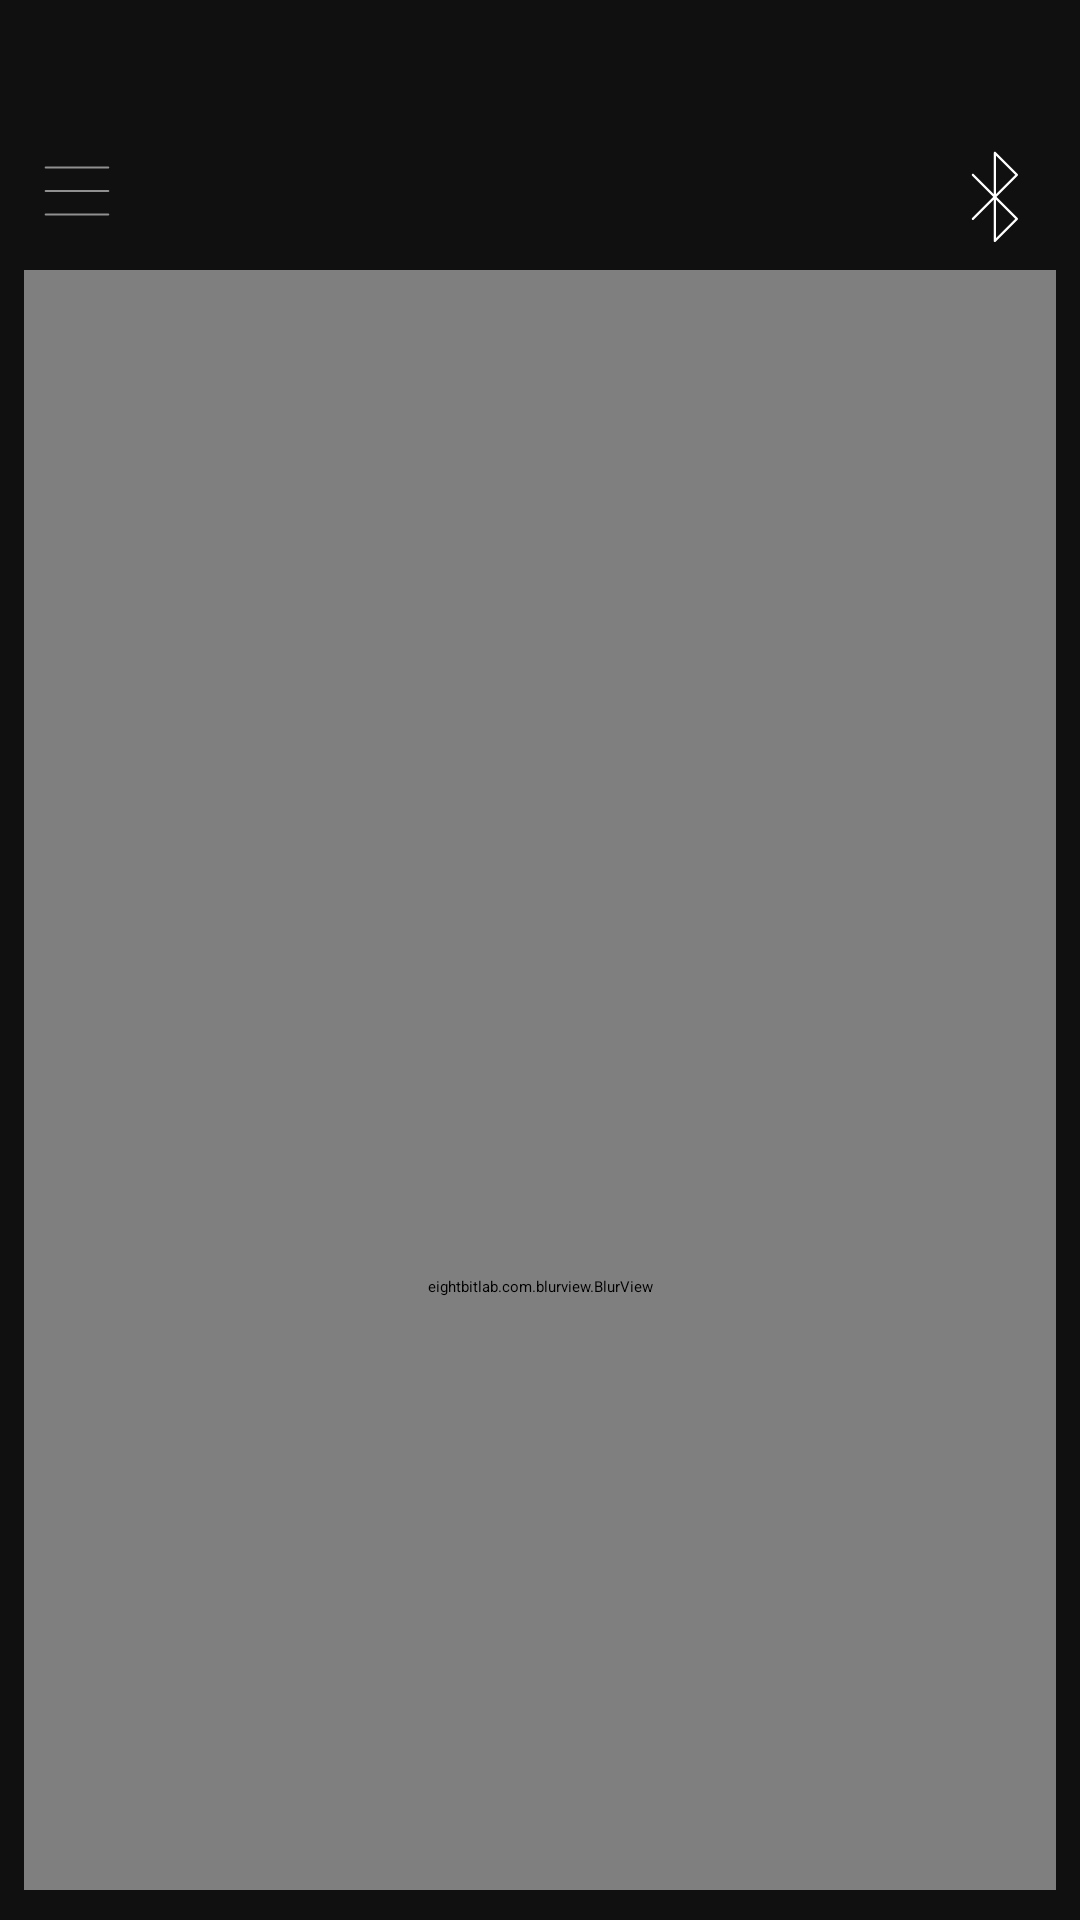

This screen was rendered from an Android layout file. Write that file and the resources it references.
<!-- AndroidManifest.xml: application theme YourThemeName -->
<!-- res/layout/activity_03_profile.xml -->
<?xml version="1.0" encoding="utf-8"?>
<androidx.drawerlayout.widget.DrawerLayout xmlns:android="http://schemas.android.com/apk/res/android"
    xmlns:app="http://schemas.android.com/apk/res-auto"
    android:id="@+id/drawer_layout"
    android:layout_width="match_parent"
    android:layout_height="match_parent"
    android:layout_gravity="start">

    <FrameLayout
        android:layout_width="match_parent"
        android:layout_height="match_parent">

        <LinearLayout
            android:layout_width="match_parent"
            android:layout_height="match_parent"
            android:orientation="vertical"
            android:gravity="bottom"
            android:background="#101010">
        </LinearLayout>


        <LinearLayout
            android:layout_width="match_parent"
            android:layout_height="103dp"
            android:layout_marginTop="785dp"
            android:layout_marginLeft="10dp"
            android:layout_marginRight="10dp"
            android:gravity="center_horizontal"
            android:orientation="horizontal">

            <Button
                android:id="@+id/start"
                android:layout_width="230sp"
                android:layout_height="52sp"
                android:layout_gravity="center_horizontal"
                android:layout_marginBottom="12dp"
                android:background="@drawable/button_bg_blue_gradient"
                android:clickable="true"
                android:elevation="10dp"
                android:focusable="true"
                android:text="Start"
                android:fontFamily="@font/m_plus_rounded1c_regular"
                android:textColor="@color/white"
                android:textSize="30sp"
                android:textStyle="bold" />

            <Button
                android:id="@+id/pause"
                android:layout_width="52dp"
                android:layout_height="52dp"
                android:layout_gravity="center_horizontal"
                android:layout_marginBottom="12dp"
                android:background="@drawable/button_bg_inactive_gradient"
                android:clickable="true"
                android:elevation="10dp"
                android:layout_marginLeft="10dp"
                android:focusable="true"
                android:textSize="30sp"
                android:textStyle="bold" />

            <Button
                android:layout_width="52dp"
                android:layout_height="52dp"
                android:layout_gravity="center_horizontal"
                android:layout_marginLeft="10dp"
                android:layout_marginBottom="12dp"
                android:background="@drawable/button_bg_delete_session"
                android:clickable="true"
                android:elevation="10dp"
                android:focusable="true"
                android:textColor="@color/white"
                android:textSize="30sp"
                android:textStyle="bold" />
        </LinearLayout>

        <Button
            android:id="@+id/ble"
            android:layout_width="36dp"
            android:layout_height="36dp"
            android:layout_gravity="right"
            android:layout_marginTop="48dp"
            android:layout_marginRight="10dp"
            android:background="@drawable/ic_bluetooth">

        </Button>

        <Button
            android:id="@+id/menu"
            android:layout_width="32dp"
            android:layout_height="32dp"
            android:layout_gravity="left"
            android:layout_marginLeft="10dp"
            android:layout_marginTop="48dp"
            android:background="@drawable/ic_sidebar_menu">
        </Button>

        <LinearLayout
            android:layout_width="match_parent"
            android:layout_height="wrap_content"
            android:layout_marginHorizontal="8dp"
            android:layout_marginTop="90dp"
            android:layout_marginBottom="10dp"
            android:orientation="vertical"
            app:cardCornerRadius="50dp"
            app:cardElevation="10dp">

            <eightbitlab.com.blurview.BlurView
                android:id="@+id/glass"
                android:layout_width="match_parent"
                android:layout_height="678dp"
                android:background="@drawable/shape_rounded_corner_rectangle"
                android:gravity="center"
                android:paddingLeft="04dp"
                android:paddingTop="04dp"
                android:paddingRight="04dp"
                android:paddingBottom="04dp"
                android:requiresFadingEdge="vertical"
                android:clipToOutline="true">
            </eightbitlab.com.blurview.BlurView>
        </LinearLayout>

    </FrameLayout>

    <com.google.android.material.navigation.NavigationView
        android:id="@+id/nav_view"
        android:layout_width="wrap_content"
        android:layout_height="match_parent"
        android:layout_gravity="start"
        app:menu="@menu/drawer_menu"
        app:headerLayout="@layout/nav_header"
        app:itemTextColor="@color/white"
        app:itemIconTint="@color/white"
        android:background="@drawable/shape_inferior_nav_banner"/>
</androidx.drawerlayout.widget.DrawerLayout>
<!-- res/layout/nav_header.xml (included above) -->
<RelativeLayout xmlns:android="http://schemas.android.com/apk/res/android"
    android:layout_width="match_parent"
    android:layout_height="200dp">



    <eightbitlab.com.blurview.BlurView
        android:id="@+id/glass"
        android:layout_width="match_parent"
        android:layout_height="200dp"
        android:background="@drawable/shape_superior_nav_banner"
        android:clipToOutline="true"
        android:paddingLeft="04dp"
        android:paddingTop="04dp"
        android:paddingRight="04dp"
        android:paddingBottom="04dp">


        <ImageView
            android:id="@+id/profile_image"
            android:layout_width="72dp"
            android:layout_height="72dp"
            android:layout_gravity="bottom"
            android:layout_margin="8dp"
            android:background="@drawable/ic_circle_background"
            android:padding="08dp"
            android:scaleType="centerCrop"
            android:src="@drawable/ic_profile" />

        <TextView
            android:layout_width="wrap_content"
            android:layout_height="match_parent"
            android:layout_gravity="center"
            android:gravity="bottom"
            android:paddingStart="12dp"
            android:paddingBottom="30dp"
            android:text="Ítalo Oliveira Gomes"
            android:textColor="@color/white"
            android:textSize="12dp">
        </TextView>

    </eightbitlab.com.blurview.BlurView>

</RelativeLayout>
<!-- resources referenced by this layout -->
<resources>
  <color name="white">#FFFFFFFF</color>
  <!-- drawable button_bg_blue_gradient (drawable) -->
  <?xml version="1.0" encoding="utf-8"?>
  <shape xmlns:android="http://schemas.android.com/apk/res/android"
      android:shape="rectangle">
      <gradient android:type="linear" android:angle="180"
      android:startColor="#34eba1" android:endColor="#51C2BE">
      </gradient>
  
          <corners android:radius="28dp">
          </corners>
  </shape>
  <!-- drawable button_bg_delete_session (drawable) -->
  <?xml version="1.0" encoding="utf-8"?>
  <layer-list xmlns:android="http://schemas.android.com/apk/res/android">
  
  <item>
      <shape xmlns:android="http://schemas.android.com/apk/res/android"
          android:shape="rectangle">
          <gradient android:type="linear" android:angle="180"
              android:startColor="#F7374F" android:endColor="#88304E">
          </gradient>
  
          <corners android:radius="40dp">
          </corners>
      </shape>
  </item>
  
      <item
          android:top="11dp"
          android:bottom="11dp"
          android:left="11dp"
          android:right="11dp"
          android:drawable="@drawable/ic_trash"/>
  </layer-list>
  <!-- drawable button_bg_inactive_gradient (drawable) -->
  <?xml version="1.0" encoding="utf-8"?>
  <layer-list xmlns:android="http://schemas.android.com/apk/res/android">
  
      <item>
          <shape android:shape="rectangle">
              <gradient
                  android:type="linear"
                  android:angle="180"
                  android:startColor="#404040"
                  android:endColor="#303030" />
              <corners android:radius="40dp" />
          </shape>
      </item>
  
      <item
          android:top="10dp"
          android:bottom="10dp"
          android:left="10dp"
          android:right="10dp"
          android:drawable="@drawable/ic_pause"/>
  </layer-list>
  <!-- drawable ic_bluetooth (drawable) -->
  <vector xmlns:android="http://schemas.android.com/apk/res/android"
      android:width="24dp"
      android:height="24dp"
      android:viewportWidth="48"
      android:viewportHeight="48">
  
      <path
          android:strokeColor="#fff"
          android:strokeWidth="1"
          android:strokeLineCap="round"
          android:strokeLineJoin="round"
          android:fillColor="@android:color/transparent"
          android:pathData="M13.71,13.71l19.58,19.58 -9.79,9.79V3.92l9.79,9.79L13.71,33.29" />
  </vector>
  <!-- drawable ic_circle_background (drawable) -->
  <shape xmlns:android="http://schemas.android.com/apk/res/android">
      <solid android:color="#202020" />
      <corners android:radius="50dp" />
  </shape>
  <!-- drawable shape_inferior_nav_banner (drawable) -->
  <shape xmlns:android="http://schemas.android.com/apk/res/android"
      android:shape="rectangle">
  
      <solid android:color="#99202020" />
  
      <corners
          android:topRightRadius="22dp"
          android:topLeftRadius="0dp"
          android:bottomRightRadius="22dp"
          android:bottomLeftRadius="0dp" />
  </shape>
  <!-- drawable shape_rounded_corner_rectangle (drawable) -->
  <?xml version="1.0" encoding="utf-8"?>
  <shape xmlns:android="http://schemas.android.com/apk/res/android"
      xmlns:tools="http://schemas.android.com/tools"
      android:shape="rectangle"
      tools:ignore="ExtraText">
  <corners android:radius="28dp">
  </corners>
  <solid android:color="#99202020">
  </solid>
  
  </shape>
  <!-- drawable shape_superior_nav_banner (drawable) -->
  <shape xmlns:android="http://schemas.android.com/apk/res/android"
      android:shape="rectangle">
  
      <solid android:color="#99303030" />
  
      <corners
          android:topRightRadius="22dp"
          android:topLeftRadius="0dp"
          android:bottomRightRadius="0dp"
          android:bottomLeftRadius="46dp" />
  
  </shape>
  <style name="YourThemeName" parent="Theme.AppCompat.Light.NoActionBar">
          <item name="android:windowIsTranslucent">true</item>
          <item name="android:windowNoTitle">true</item>
          <item name="elevationOverlayEnabled">false</item>
          <item name="android:windowTranslucentStatus">true</item>
      </style>
</resources>
